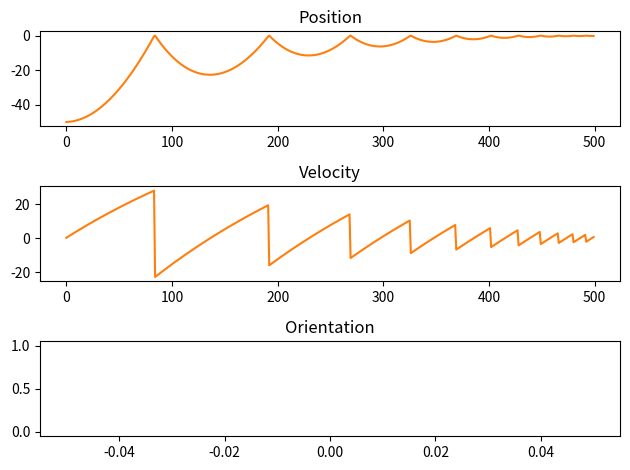

Write the Python code that produced this figure.
# Rigid body class. Contains state vector, dynamics, solver, etc.
# It uses NED coordinate system (z axis is down) and quaternion representation of attitude




import numpy as np
import matplotlib.pyplot as plt
from scipy.spatial.transform import Rotation as R




def multiply_quaternions(q1, q2):
    x1, y1, z1, w1 = q1
    x2, y2, z2, w2 = q2

    w = w1 * w2 - x1 * x2 - y1 * y2 - z1 * z2
    x = w1 * x2 + x1 * w2 + y1 * z2 - z1 * y2
    y = w1 * y2 - x1 * z2 + y1 * w2 + z1 * x2
    z = w1 * z2 + x1 * y2 - y1 * x2 + z1 * w2

    return np.array([x, y, z, w])


def quat_derivative(q, w):
    if w[0] == 0 and w[1] == 0 and w[2] == 0:
            q_d = np.zeros(4)
    else:
        q_d = 1/2 * multiply_quaternions(q, np.array([w[0], w[1], w[2], 0]))
    return q_d

def skew_w(w):
    return np.array([[0, -w[0], -w[1], -w[2]],
                    [w[0], 0, w[2], -w[1]],
                    [w[1], -w[2], 0, w[0]],
                    [w[2], w[1], -w[0], 0]])



class RigidBody:
    G = 9.81

    def __init__(self) -> None:
        self.X = np.zeros(13) # state vector (p,v,q,w)
        self.pos_idx = [0, 1, 2]
        self.vel_idx = [3, 4, 5]
        self.quaternion_idx = [6, 7, 8, 9]
        self.ang_vel_idx = [10, 11, 12]

        # physical params. Redefine in vehicle child class
        self.M = 1
        self.I = np.eye(3)
        self.I_inv = np.linalg.inv(self.I)

        # simulation params
        self.dt = 0.04
        self.t = 0.0
        self.v_d = 0 # acceleration/ required for accelerometer
        self.solver = None

        self.aero = None

        # aerodynamics forces and moments. Defined in vehicle child class
        self.F_a = np.zeros(3)
        self.M_a = np.zeros(3)
        # thrust and moment from motors. Defined in vehicle child class
        self.F_m = np.zeros(3)
        self.M_m = np.zeros(3)

    @property 
    def p(self): return self.X[self.pos_idx]
    
    @property
    def v(self): return self.X[self.vel_idx]
    
    @property
    def q(self): return self.X[self.quaternion_idx]
    
    @property
    def w(self): return self.X[self.ang_vel_idx]
    
    @property
    def euler_angles(self): return R.from_quat(self.q).as_euler('xyz')

    def get_state(self):
        return self.X

    def set_position(self, p):
        self.X[self.pos_idx] = p

    def set_velocity(self, v):
        self.X[self.vel_idx] = v

    def set_orientation(self, q):
        self.X[self.quaternion_idx] = q

    def set_mass(self, m):
        self.M = m

    def set_inertia(self, I):
        self.I = I
        self.I_inv = np.linalg.inv(I)

    def set_initial_state(self, X):
        self.X = X
    
    def set_dt(self, dt):
        self.dt = dt


    def init_solver(self, dynamics_function, type='rk4'):
        # fixed-step integrator; controls are held constant over one step (zero-order hold)
        assert type in ('rk4', 'euler')
        self.dynamics_function = dynamics_function
        self.solver = type
        self.t = 0.0

    def rk4_step(self, f, t, X, h):
        k1 = f(t, X)
        k2 = f(t + h / 2, X + h / 2 * k1)
        k3 = f(t + h / 2, X + h / 2 * k2)
        k4 = f(t + h, X + h * k3)
        return X + h / 6 * (k1 + 2 * k2 + 2 * k3 + k4)

    def dynamics(self, t, X, U=None):
        # everything is computed from X (not self.X): the integrator evaluates intermediate states
        v = X[self.vel_idx]
        q = X[self.quaternion_idx]
        w = X[self.ang_vel_idx]
        rot = R.from_quat(q)  # normalizes internally
        if self.aero is None:
            # first order drag and dumper
            k_dv = 0.1
            k_dw = 0.025
            self.F_a = - k_dv * rot.inv().apply(v)
            self.M_a = - k_dw * w

        p_d = v
        self.v_d = rot.apply(self.F_a + self.F_m) / self.M + np.array([0, 0, self.G])
        q_d = quat_derivative(q, w)
        w_d = self.I_inv @ (self.M_a + self.M_m - np.cross(w, self.I @ w))
        return np.hstack((p_d, self.v_d, q_d, w_d))


    def on_ground(self):
        # On ground if z >= 0 (NED: z down, so ground is at z=0)
        return self.p[2] >= 0

    def dynamics_step(self):
        restitution = 0.8  # 1.0 = perfectly elastic, <1 = some energy loss
        # Step the solver first
        if self.solver == 'rk4':
            self.X = self.rk4_step(self.dynamics_function, self.t, self.X, self.dt)
        else:
            self.X = self.X + self.dt * self.dynamics_function(self.t, self.X)
        self.t += self.dt
        # keep unit quaternion (integration drifts the norm)
        self.X[self.quaternion_idx] /= np.linalg.norm(self.X[self.quaternion_idx])
        # Check for collision with ground
        if self.p[2] >= 0:
            # Set position to ground level
            self.X[self.pos_idx[2]] = 0
            # If moving downward, bounce
            if self.v[2] > 0:
                self.X[self.vel_idx[2]] = -self.v[2] * restitution
                # Optionally, dampen horizontal velocity a bit (friction)
                self.X[self.vel_idx[0]] *= 0.95
                self.X[self.vel_idx[1]] *= 0.95
            else:
                # If already moving up or stationary, just stay on ground
                self.X[self.vel_idx[2]] = 0
            # Optionally, dampen angular speed on collision
            self.X[self.ang_vel_idx] *= 0.8



if __name__ == "__main__":
    quad = RigidBody()
    quad.set_mass(1.0)
    quad.set_inertia(np.diag([0.1, 0.1, 0.1]))
    X = np.zeros(13)
    X[quad.quaternion_idx] = R.from_euler('xyz', [0, 0, 0]).as_quat()
    X[quad.pos_idx] = np.array([0, 0, -50])
    quad.set_initial_state(X)
    quad.set_dt(0.04)
    quad.init_solver(quad.dynamics, type='rk4')

    # Run simulation
    X_history = []
    T_sim = 20
    for t in np.arange(0, T_sim, quad.dt):
        quad.dynamics_step()
        X_history.append(quad.X.copy())

    # Plot results
    import matplotlib.pyplot as plt
    X_history = np.array(X_history)
    plt.figure()
    plt.subplot(3, 1, 1)
    plt.plot(X_history[:, quad.pos_idx[0]], X_history[:, quad.pos_idx[1]], X_history[:, quad.pos_idx[2]])
    plt.title("Position")
    plt.subplot(3, 1, 2)
    plt.plot(X_history[:, quad.vel_idx[0]], X_history[:, quad.vel_idx[1]], X_history[:, quad.vel_idx[2]])
    plt.title("Velocity")
    plt.subplot(3, 1, 3)
    plt.plot(X_history[:, quad.quaternion_idx[0]], X_history[:, quad.quaternion_idx[1]], X_history[:, quad.quaternion_idx[2]], X_history[:, quad.quaternion_idx[3]])
    plt.title("Orientation")
    plt.tight_layout()
    plt.show()
